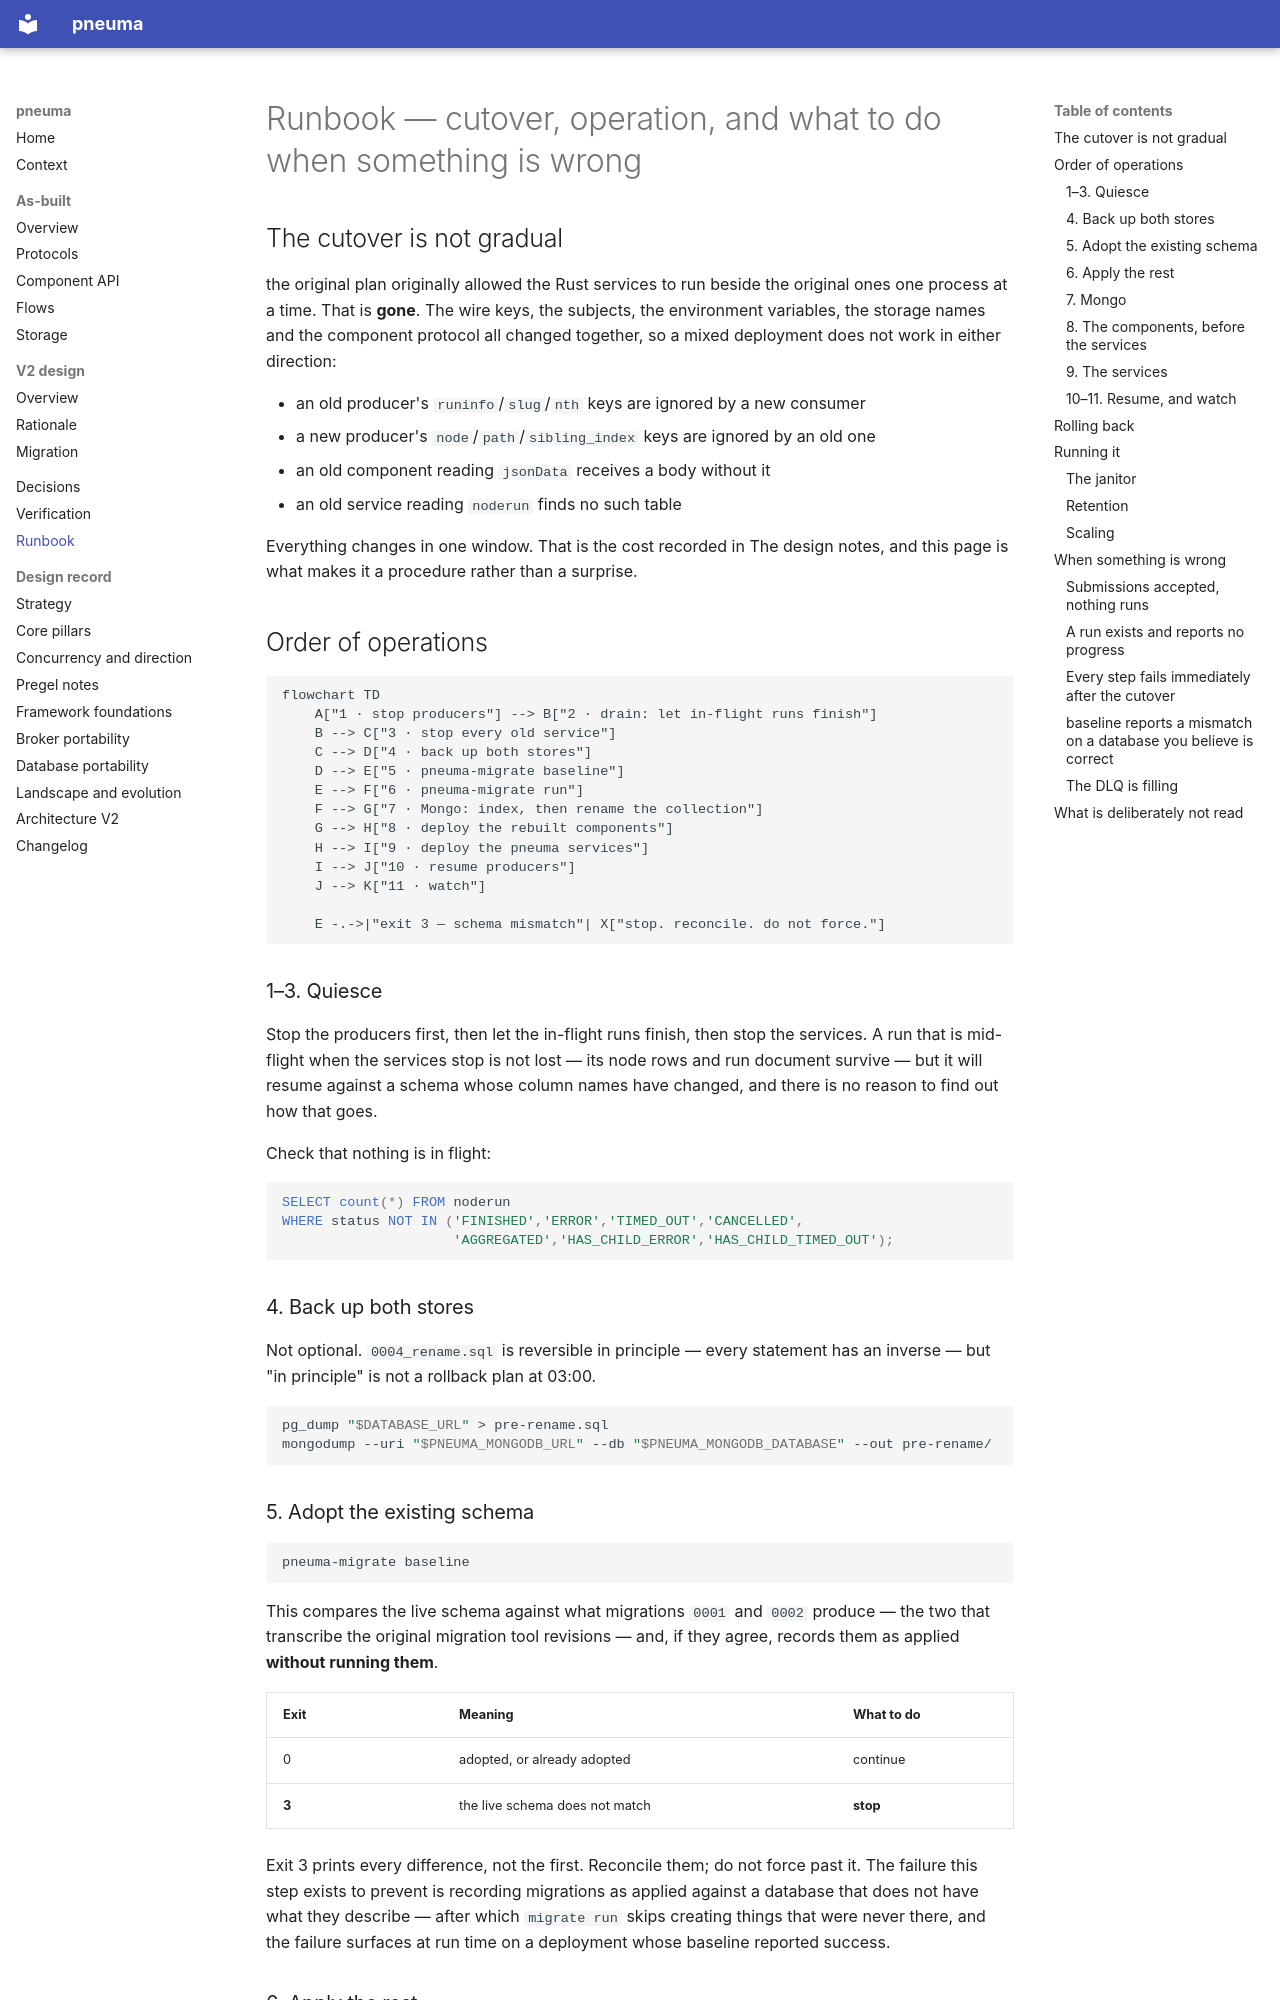

repository: lawrnsfeng/pneuma · page: runbook/index.html · generator: mkdocs

# Runbook — cutover, operation, and what to do when something is wrong

## The cutover is not gradual

the original plan originally allowed the Rust services to run beside the original ones
one process at a time. That is **gone**. The wire keys, the subjects, the
environment variables, the storage names and the component protocol all changed
together, so a mixed deployment does not work in either direction:

- an old producer's `runinfo`/`slug`/`nth` keys are ignored by a new consumer
- a new producer's `node`/`path`/`sibling_index` keys are ignored by an old one
- an old component reading `jsonData` receives a body without it
- an old service reading `noderun` finds no such table

Everything changes in one window. That is the cost recorded in
The design notes, and this page is what makes it a
procedure rather than a surprise.

## Order of operations

```mermaid
flowchart TD
    A["1 · stop producers"] --> B["2 · drain: let in-flight runs finish"]
    B --> C["3 · stop every old service"]
    C --> D["4 · back up both stores"]
    D --> E["5 · pneuma-migrate baseline"]
    E --> F["6 · pneuma-migrate run"]
    F --> G["7 · Mongo: index, then rename the collection"]
    G --> H["8 · deploy the rebuilt components"]
    H --> I["9 · deploy the pneuma services"]
    I --> J["10 · resume producers"]
    J --> K["11 · watch"]

    E -.->|"exit 3 — schema mismatch"| X["stop. reconcile. do not force."]
```

### 1–3. Quiesce

Stop the producers first, then let the in-flight runs finish, then stop the
services. A run that is mid-flight when the services stop is not lost — its node
rows and run document survive — but it will resume against a schema whose column
names have changed, and there is no reason to find out how that goes.

Check that nothing is in flight:

```sql
SELECT count(*) FROM noderun
WHERE status NOT IN ('FINISHED','ERROR','TIMED_OUT','CANCELLED',
                     'AGGREGATED','HAS_CHILD_ERROR','HAS_CHILD_TIMED_OUT');
```

### 4. Back up both stores

Not optional. `0004_rename.sql` is reversible in principle — every statement has
an inverse — but "in principle" is not a rollback plan at 03:00.

```sh
pg_dump "$DATABASE_URL" > pre-rename.sql
mongodump --uri "$PNEUMA_MONGODB_URL" --db "$PNEUMA_MONGODB_DATABASE" --out pre-rename/
```

### 5. Adopt the existing schema

```sh
pneuma-migrate baseline
```

This compares the live schema against what migrations `0001` and `0002`
produce — the two that transcribe the original migration tool revisions — and, if they agree,
records them as applied **without running them**.

| Exit | Meaning | What to do |
|---|---|---|
| 0 | adopted, or already adopted | continue |
| **3** | the live schema does not match | **stop** |

Exit 3 prints every difference, not the first. Reconcile them; do not force
past it. The failure this step exists to prevent is recording migrations as
applied against a database that does not have what they describe — after which
`migrate run` skips creating things that were never there, and the failure
surfaces at run time on a deployment whose baseline reported success.
